Run: headless pygame with SDL's dummy video driver; simulated clock (each Clock.tick advances the game by its frame time, no real sleeping); random seed 0; keys injected as events and as key.get_pressed() state; no mouse input.
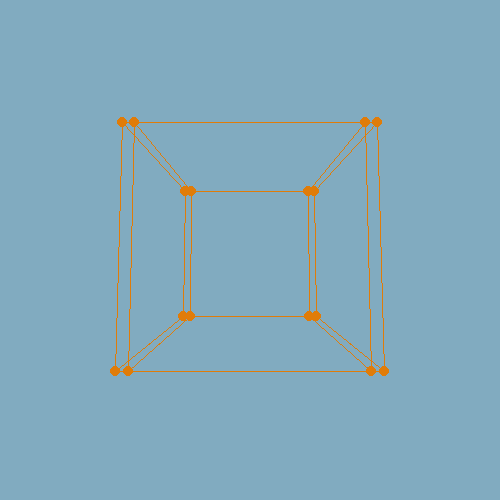
Frame 1 of 4 · flips 1–60 · no input
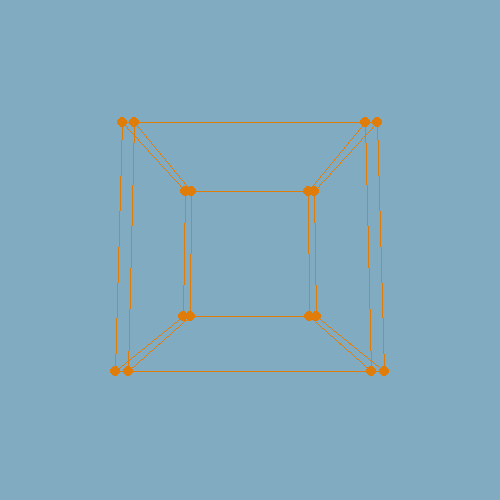
Frame 2 of 4 · flips 61–180 · tapped SPACE, RETURN · held RIGHT (→), D
Frame 3 of 4 · flips 181–300 · held DOWN (↓), S · screen same as frame 1, image omitted
Frame 4 of 4 · flips 301–420 · held LEFT (←), A, UP (↑), W · screen same as frame 2, image omitted

The pygame program that drew these frames:

import pygame
from math import pi, cos, sin


# Colors
BackgroundColor = "#81abc0"
PointColor = "#e07c09"


def toScreen(pos):
    x, y = pos[0], pos[1]
    X = ((x+1)*width)/2
    Y = ((1-y)*height)/2
    return (X,Y)

def vec_add(vec, vec1):
    vec2 = []
    for i in range(len(vec)):
        vec2.append(vec[i]+vec1[i])
    return vec2

def to3d(pos4d):
    x, y, z, w = pos4d[0], pos4d[1], pos4d[2], pos4d[3]
    X, Y, Z = x/(1-w), y/(1-w), z/(1-w)
    return (X,Y,Z)

def to2d(pos3D):
    x, y, z = pos3D[0], pos3D[1], pos3D[2]
    # X, Y = x/z, y/z
    X, Y = x/z, y/z
    return (X,Y)


def rotation(pos4d,angle,rot_plane):
    Pos4d = []
    Cos, Sin = cos(angle), sin(angle)
    for i in range(4):
        if rot_plane[0] == i:
            Pos4d.append(Cos*pos4d[rot_plane[0]]+Sin*pos4d[rot_plane[1]])
        elif rot_plane[1] == i:
            Pos4d.append(-Sin*pos4d[rot_plane[0]]+Cos*pos4d[rot_plane[1]])
        else:
            Pos4d.append(pos4d[i])

    return Pos4d






class Vertex:
    def __init__(self,pos) -> None:
        self.pos = pos
    def draw(self, origin, angle, rot_plane):
        Pos = self.pos
        for plane in rot_plane:
            Pos = rotation(Pos, angle, plane)
        Pos = vec_add(Pos,origin)
        Pos = to3d(Pos)
        pos2d = to2d(Pos)
        pygame.draw.circle(screen, PointColor, toScreen(pos2d), 5)


class Face:
    def __init__(self,vertexIndexs) -> None:
        self.vertexIndexs = vertexIndexs
    def draw(self, orgin, vs, angle, rot_plane):
        vertexPos = []
        for vIndex in self.vertexIndexs:
            pos = vs[vIndex].pos
            for plane in rot_plane:
                pos = rotation(pos, angle, plane)
            pos = vec_add(pos,orgin)
            pos = to3d(pos)
            vertexPos.append(to2d(pos))
        for i in range(len(self.vertexIndexs)):
            pygame.draw.line(screen, PointColor, toScreen(vertexPos[i]), toScreen(vertexPos[(i+1)%len(self.vertexIndexs)]))

class Object:
    def __init__(self, vs, fs, origin) -> None:
        self.vs = vs
        self.fs = fs
        self.origin = origin
        self.angle = 0
        self.rot_plane = [(0,3), (1,2)]
    def draw(self):
        for v in self.vs:
            v.draw(self.origin,self.angle,self.rot_plane)
        for f in self.fs:
            f.draw(self.origin, self.vs, self.angle, self.rot_plane)

# Cube
cube = Object(
    [
        # front face (z = +0.5)
        Vertex([-0.5, -0.5,  0.5, 0]),  # bottom-left
        Vertex([ 0.5, -0.5,  0.5, 0]),  # bottom-right
        Vertex([ 0.5,  0.5,  0.5, 0]),  # top-right
        Vertex([-0.5,  0.5,  0.5, 0]),  # top-left

        # back face (z = -0.5)
        Vertex([-0.5, -0.5, -0.5, 0]),  # bottom-left
        Vertex([ 0.5, -0.5, -0.5, 0]),  # bottom-right
        Vertex([ 0.5,  0.5, -0.5, 0]),  # top-right
        Vertex([-0.5,  0.5, -0.5, 0])   # top-left
    ],
    [
        # each face uses indices into the vertex list

        # front
        Face([0, 1, 2, 3]),

        # back
        Face([4, 5, 6, 7]),

        # left
        Face([0, 3, 7, 4]),

        # right
        Face([1, 2, 6, 5]),

        # top
        Face([3, 2, 6, 7]),

        # bottom
        Face([0, 1, 5, 4])
    ],
    [0, 0, 1.5, 0]
)



# Tesseract (4D cube)
tesseract = Object(
    [
        # --- w = +0.5 cube ---
        Vertex([-0.5, -0.5,  0.5,  0.5]),  # 0
        Vertex([ 0.5, -0.5,  0.5,  0.5]),  # 1
        Vertex([ 0.5,  0.5,  0.5,  0.5]),  # 2
        Vertex([-0.5,  0.5,  0.5,  0.5]),  # 3

        Vertex([-0.5, -0.5, -0.5,  0.5]),  # 4
        Vertex([ 0.5, -0.5, -0.5,  0.5]),  # 5
        Vertex([ 0.5,  0.5, -0.5,  0.5]),  # 6
        Vertex([-0.5,  0.5, -0.5,  0.5]),  # 7

        # --- w = -0.5 cube ---
        Vertex([-0.5, -0.5,  0.5, -0.5]),  # 8
        Vertex([ 0.5, -0.5,  0.5, -0.5]),  # 9
        Vertex([ 0.5,  0.5,  0.5, -0.5]),  # 10
        Vertex([-0.5,  0.5,  0.5, -0.5]),  # 11

        Vertex([-0.5, -0.5, -0.5, -0.5]),  # 12
        Vertex([ 0.5, -0.5, -0.5, -0.5]),  # 13
        Vertex([ 0.5,  0.5, -0.5, -0.5]),  # 14
        Vertex([-0.5,  0.5, -0.5, -0.5])   # 15
    ],
    [
        # --- faces of w = +0.5 cube ---
        Face([0, 1, 2, 3]),
        Face([4, 5, 6, 7]),
        Face([0, 3, 7, 4]),
        Face([1, 2, 6, 5]),
        Face([3, 2, 6, 7]),
        Face([0, 1, 5, 4]),

        # --- faces of w = -0.5 cube ---
        Face([8, 9,10,11]),
        Face([12,13,14,15]),
        Face([8,11,15,12]),
        Face([9,10,14,13]),
        Face([11,10,14,15]),
        Face([8, 9,13,12]),

        # --- connections between cubes (along w axis) ---
        Face([0, 1, 9, 8]),
        Face([1, 2,10, 9]),
        Face([2, 3,11,10]),
        Face([3, 0, 8,11]),

        Face([4, 5,13,12]),
        Face([5, 6,14,13]),
        Face([6, 7,15,14]),
        Face([7, 4,12,15])
    ],
    [0, 0, 1.5, 0]
)





class Window:
    def __init__(self) -> None:
        self.running = False
    def run(self):
        self.running = True
        while self.running:
            for event in pygame.event.get():
                if event.type == pygame.QUIT:
                    pygame.quit()
                    self.running = False
                    quit()
                    
            # main loop
            clock.tick(FPS)
            pygame.draw.rect(screen, BackgroundColor, pygame.Rect(0, 0, width, height)) # empty
            
            self.update()
            
            pygame.display.flip()
    def update(self):
        tesseract.draw()
        tesseract.angle += dt*pi*0.5
            
        
# Pygame  
pygame.init()
width, height = 500, 500
screen = pygame.display.set_mode((width, height))
pygame.draw.rect(screen, BackgroundColor, pygame.Rect(0, 0, width, height))
pygame.display.flip()


# Time 
FPS = 60
clock = pygame.time.Clock()
dt = 1/FPS

# Start
window = Window()
window.run()
